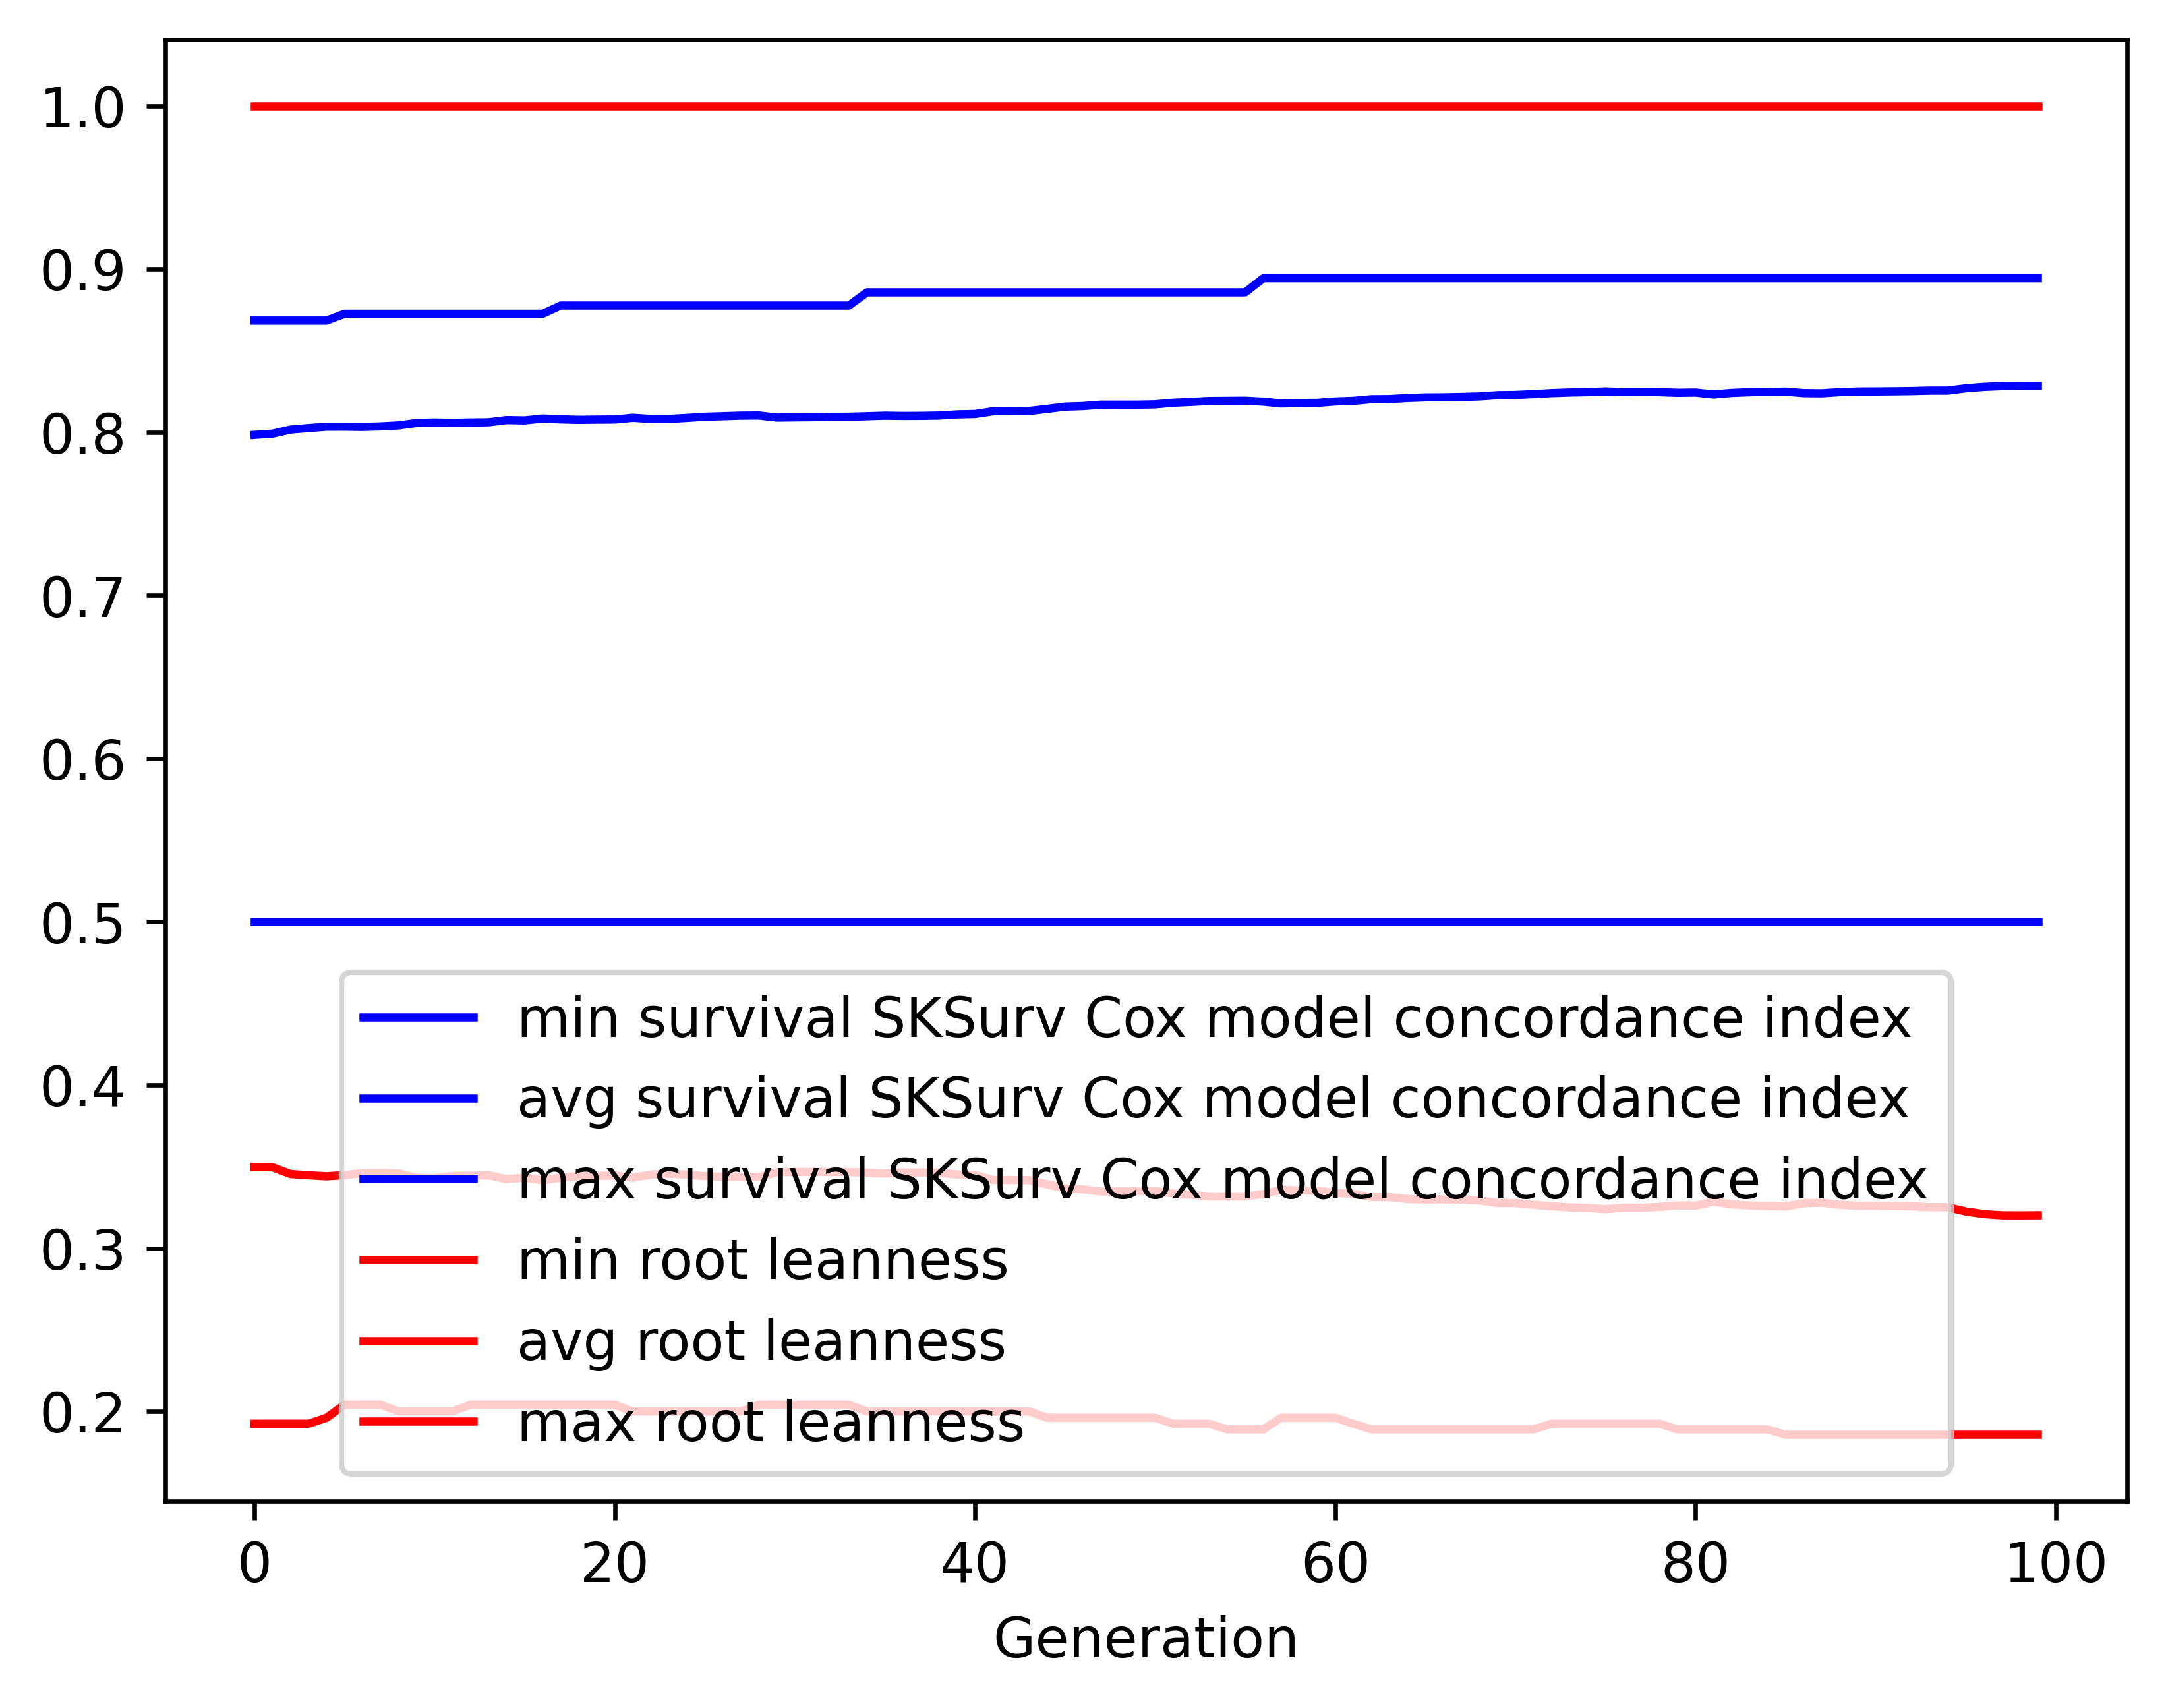

The file beside this chart, header and first rows:
gen, evals, gen_feats, explored, survival SKSurv Cox model concordance in…, survival SKSurv Cox model concordance in…, survival SKSurv Cox model concordance in…, survival SKSurv Cox model concordance in…, root leanness_min, root leanness_avg, root leanness_max, root leanness_std
0, 0, 97, 97, 0.5, 0.7984, 0.8684, 0.06027, 0.1925, 0.3497, 1.0, 0.1332
1, 361, 148, 153, 0.5, 0.7991, 0.8684, 0.06033, 0.1925, 0.3496, 1.0, 0.1327
2, 364, 159, 172, 0.5, 0.8016, 0.8684, 0.06011, 0.1925, 0.3454, 1.0, 0.1321
3, 387, 157, 174, 0.5, 0.8026, 0.8684, 0.06042, 0.1925, 0.3447, 1.0, 0.1322
4, 384, 157, 174, 0.5, 0.8034, 0.8684, 0.0608, 0.1961, 0.3441, 1.0, 0.1326
5, 362, 159, 174, 0.5, 0.8034, 0.8726, 0.0608, 0.2041, 0.3448, 1.0, 0.1319
6, 398, 159, 174, 0.5, 0.8033, 0.8726, 0.06088, 0.2041, 0.346, 1.0, 0.1316
7, 378, 165, 174, 0.5, 0.8036, 0.8726, 0.06101, 0.2041, 0.3461, 1.0, 0.1315
8, 370, 160, 174, 0.5, 0.8042, 0.8726, 0.06122, 0.2, 0.3458, 1.0, 0.1316
9, 380, 163, 174, 0.5, 0.8057, 0.8726, 0.06088, 0.2, 0.3431, 1.0, 0.131
10, 375, 155, 174, 0.5, 0.806, 0.8726, 0.06087, 0.2, 0.3429, 1.0, 0.1309
11, 391, 158, 174, 0.5, 0.8058, 0.8726, 0.06172, 0.2, 0.3442, 1.0, 0.1322
12, 389, 154, 174, 0.5, 0.806, 0.8726, 0.06192, 0.2041, 0.3444, 1.0, 0.1323
13, 363, 153, 174, 0.5, 0.8061, 0.8726, 0.06205, 0.2041, 0.3447, 1.0, 0.1323
14, 372, 157, 174, 0.5, 0.8075, 0.8726, 0.06141, 0.2041, 0.3423, 1.0, 0.1309
15, 387, 155, 174, 0.5, 0.8073, 0.8726, 0.06185, 0.2041, 0.3433, 1.0, 0.1314
16, 387, 158, 174, 0.5, 0.8084, 0.8726, 0.06181, 0.2041, 0.3416, 1.0, 0.1311
17, 374, 159, 174, 0.5, 0.8079, 0.8776, 0.06269, 0.2041, 0.3432, 1.0, 0.1324
18, 378, 159, 174, 0.5, 0.8076, 0.8776, 0.06295, 0.2041, 0.3443, 1.0, 0.1324
19, 382, 156, 174, 0.5, 0.8078, 0.8776, 0.06249, 0.2041, 0.3443, 1.0, 0.1312
20, 380, 157, 174, 0.5, 0.8078, 0.8776, 0.06309, 0.2041, 0.3445, 1.0, 0.132
21, 393, 156, 174, 0.5, 0.8089, 0.8776, 0.06278, 0.2, 0.3432, 1.0, 0.1313
22, 377, 155, 174, 0.5, 0.8082, 0.8776, 0.06343, 0.2, 0.3452, 1.0, 0.1321
23, 367, 162, 174, 0.5, 0.8082, 0.8776, 0.06332, 0.2, 0.3456, 1.0, 0.1318
24, 376, 163, 174, 0.5, 0.8088, 0.8776, 0.06354, 0.2, 0.3451, 1.0, 0.1319
25, 365, 155, 174, 0.5, 0.8095, 0.8776, 0.06358, 0.2, 0.3442, 1.0, 0.1316
26, 386, 159, 174, 0.5, 0.8098, 0.8776, 0.06373, 0.2, 0.3438, 1.0, 0.1319
27, 370, 158, 174, 0.5, 0.8102, 0.8776, 0.06372, 0.2, 0.3437, 1.0, 0.1317
28, 369, 154, 174, 0.5, 0.8103, 0.8776, 0.06371, 0.2041, 0.3436, 1.0, 0.1316
29, 400, 159, 174, 0.5, 0.809, 0.8776, 0.06376, 0.2041, 0.3465, 1.0, 0.1312
30, 358, 160, 174, 0.5, 0.8091, 0.8776, 0.06383, 0.2041, 0.3467, 1.0, 0.131
31, 378, 162, 174, 0.5, 0.8092, 0.8776, 0.06389, 0.2041, 0.3467, 1.0, 0.131
32, 372, 161, 174, 0.5, 0.8094, 0.8776, 0.06401, 0.2041, 0.3467, 1.0, 0.131
33, 367, 158, 174, 0.5, 0.8095, 0.8776, 0.06406, 0.2041, 0.3466, 1.0, 0.1311
34, 381, 163, 174, 0.5, 0.8098, 0.8857, 0.06426, 0.2, 0.3463, 1.0, 0.1313
35, 368, 147, 174, 0.5, 0.8102, 0.8857, 0.06439, 0.2, 0.3458, 1.0, 0.1316
36, 381, 156, 174, 0.5, 0.81, 0.8857, 0.0644, 0.2, 0.3463, 1.0, 0.1314
37, 388, 159, 174, 0.5, 0.8101, 0.8857, 0.06441, 0.2, 0.3464, 1.0, 0.1313
38, 389, 159, 174, 0.5, 0.8102, 0.8857, 0.06453, 0.2, 0.3463, 1.0, 0.1314
39, 357, 155, 174, 0.5, 0.8109, 0.8857, 0.06485, 0.2, 0.3452, 1.0, 0.1319
40, 376, 154, 174, 0.5, 0.8112, 0.8857, 0.06497, 0.2, 0.3449, 1.0, 0.132
41, 368, 155, 174, 0.5, 0.8129, 0.8857, 0.06439, 0.2, 0.3418, 1.0, 0.131
42, 398, 164, 174, 0.5, 0.8129, 0.8857, 0.06445, 0.2, 0.3418, 1.0, 0.131
43, 372, 166, 174, 0.5, 0.813, 0.8857, 0.06449, 0.2, 0.3417, 1.0, 0.1311
44, 368, 157, 174, 0.5, 0.8143, 0.8857, 0.06431, 0.1961, 0.3391, 1.0, 0.1309
45, 359, 151, 174, 0.5, 0.8157, 0.8857, 0.06429, 0.1961, 0.3367, 1.0, 0.131
46, 396, 159, 174, 0.5, 0.8161, 0.8857, 0.06447, 0.1961, 0.3361, 1.0, 0.1313
47, 376, 158, 174, 0.5, 0.8169, 0.8857, 0.0644, 0.1961, 0.3347, 1.0, 0.1313
48, 372, 157, 174, 0.5, 0.8169, 0.8857, 0.06412, 0.1961, 0.3349, 1.0, 0.1305
49, 395, 158, 174, 0.5, 0.8169, 0.8857, 0.06472, 0.1961, 0.3351, 1.0, 0.1314
50, 382, 156, 174, 0.5, 0.8171, 0.8857, 0.06495, 0.1961, 0.335, 1.0, 0.1318
51, 382, 159, 174, 0.5, 0.8181, 0.8857, 0.06455, 0.1925, 0.3335, 1.0, 0.1309
52, 379, 161, 174, 0.5, 0.8186, 0.8857, 0.06502, 0.1925, 0.3327, 1.0, 0.1316
53, 381, 156, 174, 0.5, 0.8192, 0.8857, 0.06448, 0.1925, 0.3318, 1.0, 0.1306
54, 375, 167, 174, 0.5, 0.8192, 0.8857, 0.06452, 0.189, 0.3317, 1.0, 0.1306
55, 380, 161, 174, 0.5, 0.8193, 0.8857, 0.06458, 0.189, 0.3318, 1.0, 0.1306
56, 381, 157, 174, 0.5, 0.8188, 0.8944, 0.06526, 0.189, 0.3331, 1.0, 0.1314
57, 388, 155, 174, 0.5, 0.8176, 0.8944, 0.06545, 0.1961, 0.3357, 1.0, 0.1314
58, 378, 160, 174, 0.5, 0.8179, 0.8944, 0.06549, 0.1961, 0.3354, 1.0, 0.1314
59, 357, 160, 174, 0.5, 0.818, 0.8944, 0.06555, 0.1961, 0.3353, 1.0, 0.1314
... 40 more rows
